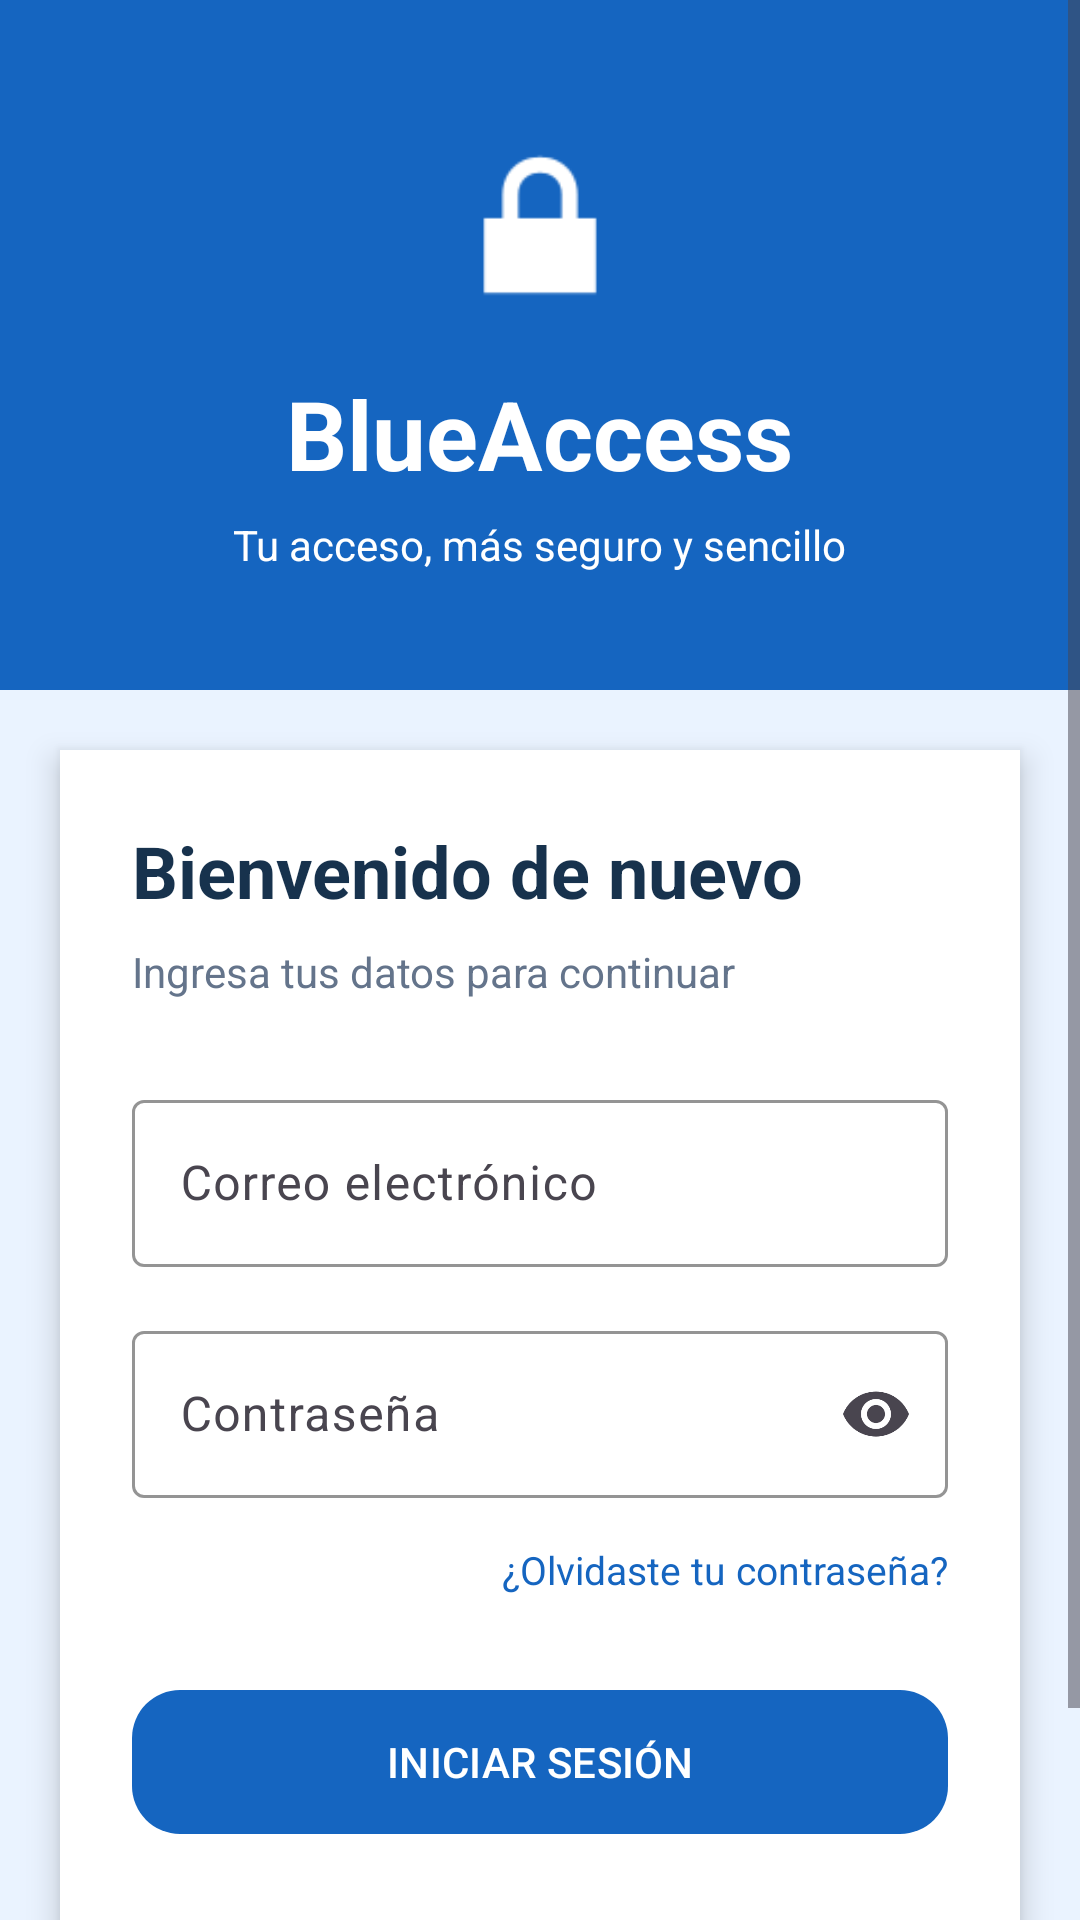

This screen was rendered from an Android layout file. Write that file and the resources it references.
<!-- AndroidManifest.xml: application theme Theme.BlueAccess -->
<!-- res/layout/activity_login.xml -->
<?xml version="1.0" encoding="utf-8"?>
<ScrollView
    xmlns:android="http://schemas.android.com/apk/res/android"
    xmlns:app="http://schemas.android.com/apk/res-auto"
    android:layout_width="match_parent"
    android:layout_height="match_parent"
    android:fillViewport="true"
    android:background="@color/screen_background">

    <LinearLayout
        android:layout_width="match_parent"
        android:layout_height="wrap_content"
        android:orientation="vertical">

        
        <LinearLayout
            android:layout_width="match_parent"
            android:layout_height="230dp"
            android:background="@color/header_background"
            android:gravity="center"
            android:orientation="vertical"
            android:padding="24dp">

            <ImageView
                android:layout_width="72dp"
                android:layout_height="72dp"
                android:src="@android:drawable/ic_lock_lock"
                android:contentDescription="Logo de BlueAccess"
                app:tint="@color/white" />

            <TextView
                android:layout_width="wrap_content"
                android:layout_height="wrap_content"
                android:layout_marginTop="12dp"
                android:text="BlueAccess"
                android:textColor="@color/white"
                android:textSize="32sp"
                android:textStyle="bold" />

            <TextView
                android:layout_width="wrap_content"
                android:layout_height="wrap_content"
                android:layout_marginTop="6dp"
                android:text="Tu acceso, más seguro y sencillo"
                android:textColor="@color/white"
                android:textSize="14sp" />

        </LinearLayout>

        
        <LinearLayout
            android:layout_width="match_parent"
            android:layout_height="wrap_content"
            android:layout_margin="20dp"
            android:background="@color/card_background"
            android:elevation="6dp"
            android:orientation="vertical"
            android:padding="24dp">

            <TextView
                android:layout_width="match_parent"
                android:layout_height="wrap_content"
                android:text="Bienvenido de nuevo"
                android:textColor="@color/primary_text"
                android:textSize="24sp"
                android:textStyle="bold" />

            <TextView
                android:layout_width="match_parent"
                android:layout_height="wrap_content"
                android:layout_marginTop="8dp"
                android:text="Ingresa tus datos para continuar"
                android:textColor="@color/secondary_text"
                android:textSize="14sp" />

            
            <com.google.android.material.textfield.TextInputLayout
                android:id="@+id/layoutCorreo"
                style="@style/Widget.Material3.TextInputLayout.OutlinedBox"
                android:layout_width="match_parent"
                android:layout_height="wrap_content"
                android:layout_marginTop="28dp"
                android:hint="Correo electrónico"
                app:boxStrokeColor="@color/field_stroke"
                app:hintTextColor="@color/field_hint">

                <com.google.android.material.textfield.TextInputEditText
                    android:id="@+id/etCorreo"
                    android:layout_width="match_parent"
                    android:layout_height="wrap_content"
                    android:inputType="textEmailAddress"
                    android:autofillHints="emailAddress"
                    android:maxLines="1"
                    android:textColor="@color/field_text"
                    android:textColorHint="@color/field_hint" />

            </com.google.android.material.textfield.TextInputLayout>

            
            <com.google.android.material.textfield.TextInputLayout
                android:id="@+id/layoutPassword"
                style="@style/Widget.Material3.TextInputLayout.OutlinedBox"
                android:layout_width="match_parent"
                android:layout_height="wrap_content"
                android:layout_marginTop="16dp"
                android:hint="Contraseña"
                app:endIconMode="password_toggle"
                app:boxStrokeColor="@color/field_stroke"
                app:hintTextColor="@color/field_hint">

                <com.google.android.material.textfield.TextInputEditText
                    android:id="@+id/etPassword"
                    android:layout_width="match_parent"
                    android:layout_height="wrap_content"
                    android:inputType="textPassword"
                    android:autofillHints="password"
                    android:maxLines="1"
                    android:textColor="@color/field_text"
                    android:textColorHint="@color/field_hint" />

            </com.google.android.material.textfield.TextInputLayout>

            
            <TextView
                android:id="@+id/tvRecuperar"
                android:layout_width="match_parent"
                android:layout_height="48dp"
                android:gravity="end|center_vertical"
                android:text="¿Olvidaste tu contraseña?"
                android:textColor="@color/primary_action"
                android:textSize="13sp" />

            
            <com.google.android.material.button.MaterialButton
                android:id="@+id/btnLogin"
                android:layout_width="match_parent"
                android:layout_height="56dp"
                android:layout_marginTop="12dp"
                android:text="INICIAR SESIÓN"
                android:textColor="@color/on_primary_action"
                app:backgroundTint="@color/primary_action"
                app:cornerRadius="16dp" />

            
            <TextView
                android:id="@+id/tvRegistro"
                android:layout_width="match_parent"
                android:layout_height="48dp"
                android:layout_marginTop="12dp"
                android:gravity="center"
                android:text="¿No tienes una cuenta? Regístrate"
                android:textColor="@color/primary_action"
                android:textSize="14sp" />

        </LinearLayout>

    </LinearLayout>

</ScrollView>
<!-- resources referenced by this layout -->
<resources>
  <color name="card_background">#FFFFFF</color>
  <color name="field_hint">#64748B</color>
  <color name="field_stroke">#1565C0</color>
  <color name="field_text">#17324D</color>
  <color name="header_background">#1565C0</color>
  <color name="on_primary_action">#FFFFFF</color>
  <color name="primary_action">#1565C0</color>
  <color name="primary_text">#17324D</color>
  <color name="screen_background">#EAF3FF</color>
  <color name="secondary_text">#64748B</color>
  <color name="white">#FFFFFFFF</color>
  <style name="Theme.BlueAccess" parent="Theme.Material3.DayNight.NoActionBar">
  
          
          <item name="colorPrimary">@color/primary_action</item>
          <item name="colorOnPrimary">@color/on_primary_action</item>
          <item name="colorSecondary">@color/blue_secondary</item>
  
          
          <item name="android:windowBackground">@color/screen_background</item>
  
          
          <item name="android:statusBarColor">@color/header_background</item>
          <item name="android:windowLightStatusBar">false</item>
  
          
          <item name="android:navigationBarColor">@color/screen_background</item>
  
      </style>
  <color name="blue_secondary">#42A5F5</color>
</resources>
